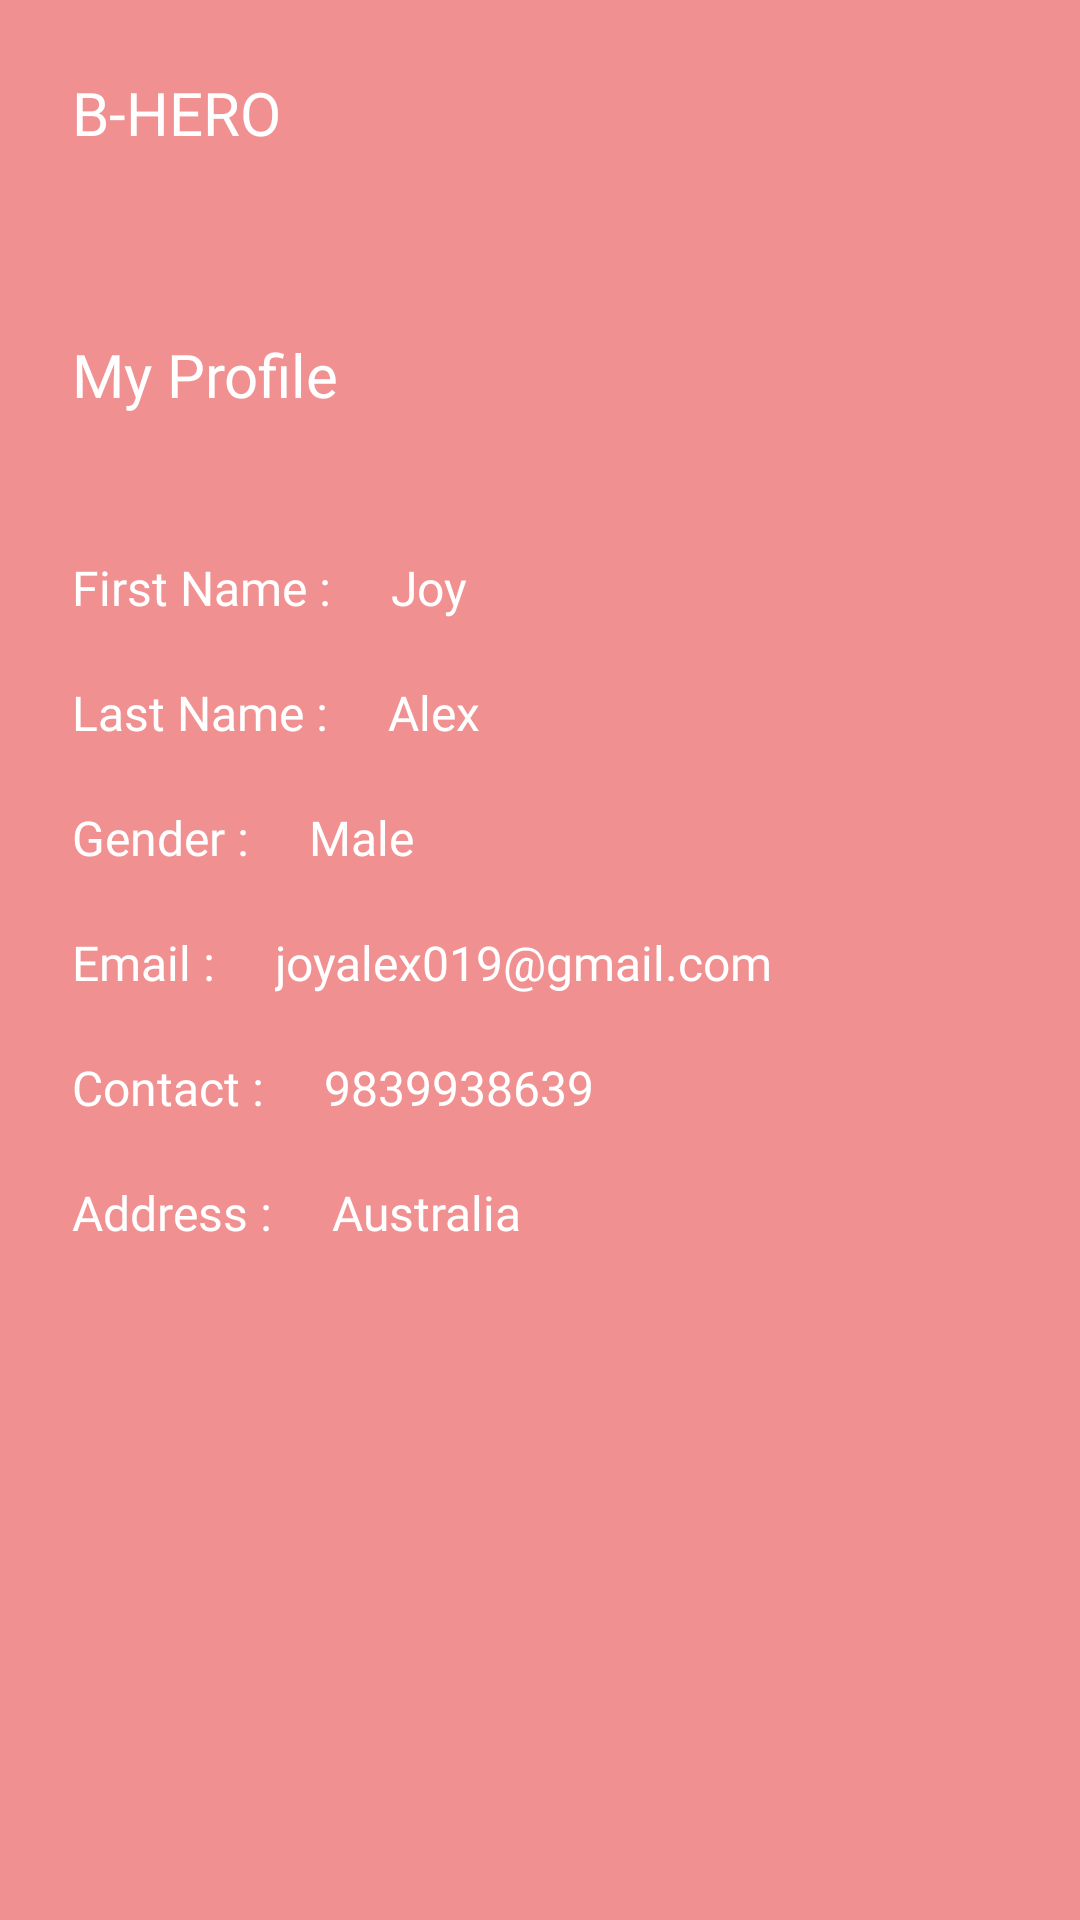

The Android layout XML behind this screen, and the referenced resources:
<!-- AndroidManifest.xml: application theme Theme.BloodDonation -->
<!-- res/layout/profilepage.xml -->
<?xml version="1.0" encoding="utf-8"?>
<LinearLayout xmlns:android="http://schemas.android.com/apk/res/android"
    android:layout_width="match_parent"
    android:layout_height="match_parent"
    android:background="#CCED7575"
    android:orientation="vertical">

    <TextView
        android:layout_width="wrap_content"
        android:layout_height="wrap_content"
        android:layout_margin="24dp"
        android:text="B-HERO"
        android:textSize="20dp"
        android:textColor="@color/white"
        android:fontFamily="@font/montserratbold"/>

    <LinearLayout
        android:layout_width="match_parent"
        android:layout_height="100dp"
        android:layout_marginHorizontal="24dp">

        <TextView
            android:layout_width="wrap_content"
            android:layout_height="wrap_content"
            android:layout_gravity="center"
            android:text="My Profile"
            android:textSize="20dp"
            android:textColor="@color/white"
            android:fontFamily="@font/montserratbold"/>

        <LinearLayout
            android:layout_width="match_parent"
            android:layout_height="wrap_content"
            android:gravity="end">

            <ImageView
                android:layout_width="wrap_content"
                android:layout_height="wrap_content"
                android:src="@drawable/person1"/>

        </LinearLayout>

    </LinearLayout>

    <LinearLayout
        android:layout_width="match_parent"
        android:layout_height="wrap_content"
        android:layout_marginVertical="10dp"
        android:layout_marginHorizontal="24dp">

        <TextView
            android:layout_width="wrap_content"
            android:layout_height="wrap_content"
            android:text="First Name :"
            android:textColor="@color/white"
            android:textSize="16dp"
            android:fontFamily="@font/montserratbold"/>

        <TextView
            android:layout_width="wrap_content"
            android:layout_height="wrap_content"
            android:layout_marginHorizontal="20dp"
            android:text="Joy"
            android:textSize="16dp"
            android:textColor="@color/white"
            android:fontFamily="@font/montserratmedium"/>

    </LinearLayout>

    <LinearLayout
        android:layout_width="match_parent"
        android:layout_height="wrap_content"
        android:layout_marginVertical="10dp"
        android:layout_marginHorizontal="24dp">

        <TextView
            android:layout_width="wrap_content"
            android:layout_height="wrap_content"
            android:text="Last Name :"
            android:textColor="@color/white"
            android:textSize="16dp"
            android:fontFamily="@font/montserratbold"/>

        <TextView
            android:layout_width="wrap_content"
            android:layout_height="wrap_content"
            android:layout_marginHorizontal="20dp"
            android:text="Alex"
            android:textSize="16dp"
            android:textColor="@color/white"
            android:fontFamily="@font/montserratmedium"/>

    </LinearLayout>

    <LinearLayout
        android:layout_width="match_parent"
        android:layout_height="wrap_content"
        android:layout_marginVertical="10dp"
        android:layout_marginHorizontal="24dp">

        <TextView
            android:layout_width="wrap_content"
            android:layout_height="wrap_content"
            android:text="Gender :"
            android:textColor="@color/white"
            android:textSize="16dp"
            android:fontFamily="@font/montserratbold"/>

        <TextView
            android:layout_width="wrap_content"
            android:layout_height="wrap_content"
            android:layout_marginHorizontal="20dp"
            android:text="Male"
            android:textSize="16dp"
            android:textColor="@color/white"
            android:fontFamily="@font/montserratmedium"/>

    </LinearLayout>


    <LinearLayout
        android:layout_width="match_parent"
        android:layout_height="wrap_content"
        android:layout_marginVertical="10dp"
        android:layout_marginHorizontal="24dp">

        <TextView
            android:layout_width="wrap_content"
            android:layout_height="wrap_content"
            android:text="Email :"
            android:textColor="@color/white"
            android:textSize="16dp"
            android:fontFamily="@font/montserratbold"/>

        <TextView
            android:layout_width="wrap_content"
            android:layout_height="wrap_content"
            android:layout_marginHorizontal="20dp"
            android:text="joyalex019@gmail.com"
            android:textSize="16dp"
            android:textColor="@color/white"
            android:fontFamily="@font/montserratmedium"/>

    </LinearLayout>


    <LinearLayout
        android:layout_width="match_parent"
        android:layout_height="wrap_content"
        android:layout_marginVertical="10dp"
        android:layout_marginHorizontal="24dp">

        <TextView
            android:layout_width="wrap_content"
            android:layout_height="wrap_content"
            android:text="Contact :"
            android:textColor="@color/white"
            android:textSize="16dp"
            android:fontFamily="@font/montserratbold"/>

        <TextView
            android:layout_width="wrap_content"
            android:layout_height="wrap_content"
            android:layout_marginHorizontal="20dp"
            android:text="9839938639"
            android:textSize="16dp"
            android:textColor="@color/white"
            android:fontFamily="@font/montserratmedium"/>

    </LinearLayout>


    <LinearLayout
        android:layout_width="match_parent"
        android:layout_height="wrap_content"
        android:layout_marginVertical="10dp"
        android:layout_marginHorizontal="24dp">

        <TextView
            android:layout_width="wrap_content"
            android:layout_height="wrap_content"
            android:text="Address :"
            android:textColor="@color/white"
            android:textSize="16dp"
            android:fontFamily="@font/montserratbold"/>

        <TextView
            android:layout_width="wrap_content"
            android:layout_height="wrap_content"
            android:layout_marginHorizontal="20dp"
            android:text="Australia"
            android:textSize="16dp"
            android:textColor="@color/white"
            android:fontFamily="@font/montserratmedium"/>

    </LinearLayout>


</LinearLayout>
<!-- resources referenced by this layout -->
<resources>
  <style name="Theme.BloodDonation" parent="Theme.MaterialComponents.DayNight.NoActionBar">
          
          <item name="colorPrimary">#6200EE</item>
          <item name="colorPrimaryVariant">#BB86FC</item>
          <item name="colorOnPrimary">@color/white</item>
          
          <item name="colorSecondary">@color/teal_200</item>
          <item name="colorSecondaryVariant">@color/teal_700</item>
          <item name="colorOnSecondary">@color/black</item>
          
          <item name="android:statusBarColor" tools:targetApi="l">#CCED7575</item>
          
      </style>
  <!-- not gathered from this repository: default colours our renderer supplied (Android Studio template values) -->
  <color name="teal_200">#FF03DAC5</color>
  <color name="teal_700">#FF018786</color>
  <color name="black">#FF000000</color>
  <color name="white">#FFFFFFFF</color>
</resources>
